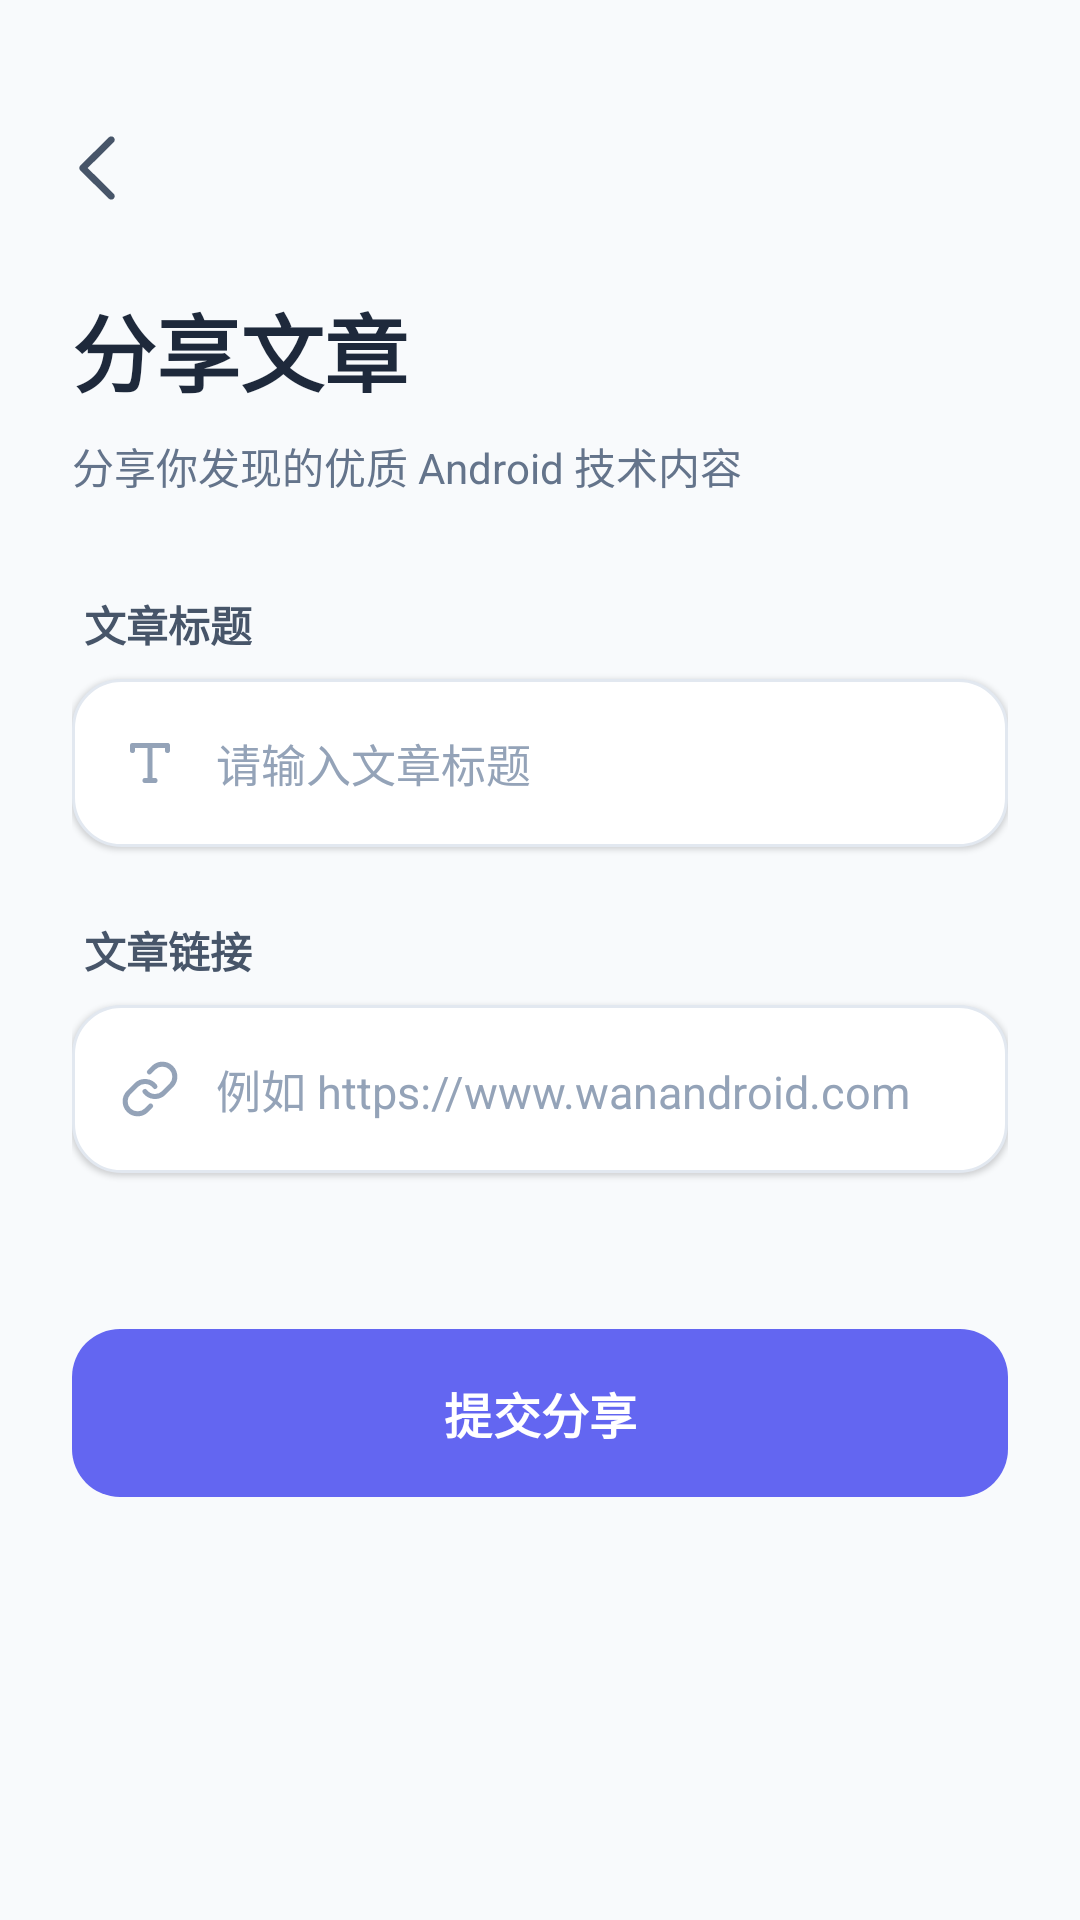

Produce the Android XML layout that renders to this screen, including the resource entries it uses.
<!-- AndroidManifest.xml: application theme Theme.WanAndroidByYohen -->
<!-- res/layout/fragment_share_article.xml -->
<?xml version="1.0" encoding="utf-8"?>
<ScrollView xmlns:android="http://schemas.android.com/apk/res/android"
    xmlns:app="http://schemas.android.com/apk/res-auto"
    xmlns:tools="http://schemas.android.com/tools"
    android:id="@+id/share_article_root"
    android:layout_width="match_parent"
    android:layout_height="match_parent"
    android:background="#F8FAFC"
    android:fillViewport="true">

    <LinearLayout
        android:id="@+id/layout_container"
        android:layout_width="match_parent"
        android:layout_height="wrap_content"
        android:orientation="vertical"
        android:padding="24dp">

        <ImageView
            android:id="@+id/btn_back"
            android:layout_width="48dp"
            android:layout_height="48dp"
            android:layout_marginStart="-16dp"
            android:background="?attr/selectableItemBackgroundBorderless"
            android:clickable="true"
            android:focusable="true"
            android:padding="12dp"
            android:src="@drawable/ic_back"
            android:layout_marginTop="8dp"
            app:tint="#475569" />

        <TextView
            android:id="@+id/tv_share_title"
            android:layout_width="match_parent"
            android:layout_height="wrap_content"
            android:layout_marginTop="16dp"
            android:text="分享文章"
            android:textColor="#1E293B"
            android:textSize="28sp"
            android:textStyle="bold" />

        <TextView
            android:layout_width="match_parent"
            android:layout_height="wrap_content"
            android:layout_marginTop="8dp"
            android:layout_marginBottom="32dp"
            android:text="分享你发现的优质 Android 技术内容"
            android:textColor="#64748B"
            android:textSize="14sp" />

        <TextView
            android:layout_width="wrap_content"
            android:layout_height="wrap_content"
            android:layout_marginStart="4dp"
            android:layout_marginBottom="8dp"
            android:text="文章标题"
            android:textColor="#475569"
            android:textSize="14sp"
            android:textStyle="bold" />

        <EditText
            android:id="@+id/et_article_title"
            android:layout_width="match_parent"
            android:layout_height="56dp"
            android:background="@drawable/selector_input_bg"
            android:drawableStart="@drawable/ic_text_title"
            android:drawablePadding="12dp"
            android:elevation="1dp"
            android:hint="请输入文章标题"
            android:inputType="text"
            android:paddingHorizontal="16dp"
            android:textColor="#1E293B"
            android:textColorHint="#94A3B8"
            android:textSize="15sp" />

        <TextView
            android:layout_width="wrap_content"
            android:layout_height="wrap_content"
            android:layout_marginStart="4dp"
            android:layout_marginTop="24dp"
            android:layout_marginBottom="8dp"
            android:text="文章链接"
            android:textColor="#475569"
            android:textSize="14sp"
            android:textStyle="bold" />

        <EditText
            android:id="@+id/et_article_link"
            android:layout_width="match_parent"
            android:layout_height="56dp"
            android:background="@drawable/selector_input_bg"
            android:drawableStart="@drawable/ic_link"
            android:drawablePadding="12dp"
            android:elevation="1dp"
            android:hint="例如 https://www.wanandroid.com"
            android:inputType="textUri"
            android:paddingHorizontal="16dp"
            android:textColor="#1E293B"
            android:textColorHint="#94A3B8"
            android:textSize="15sp" />

        <TextView
            android:id="@+id/tv_state"
            android:layout_width="match_parent"
            android:layout_height="wrap_content"
            android:layout_marginTop="16dp"
            android:gravity="center"
            android:minHeight="20dp"
            android:textColor="#EF4444"
            android:textSize="13sp"
            tools:text="链接格式不正确" />

        <com.google.android.material.button.MaterialButton
            android:id="@+id/btn_share"
            android:layout_width="match_parent"
            android:layout_height="56dp"
            android:layout_marginTop="16dp"
            android:layout_marginBottom="32dp"
            android:background="@drawable/shape_btn_primary"
            android:text="提交分享"
            android:textColor="#FFFFFF"
            android:textSize="16sp"
            android:textStyle="bold"
            app:backgroundTint="@null"
            app:elevation="4dp" />

    </LinearLayout>

</ScrollView>
<!-- resources referenced by this layout -->
<resources>
  <!-- drawable ic_back (drawable) -->
  <vector xmlns:android="http://schemas.android.com/apk/res/android"
      android:height="48dp"
      android:viewportHeight="1024"
      android:viewportWidth="1024"
      android:width="48dp">
  
      <path android:fillColor="#FF000000"
          android:pathData="M714.8,962c-12.5,0 -25.1,
          -4.7 -34.7,-14.2L274.5,547.1c-9.4,-9.3 -14.7,
          -21.9 -14.7,-35.1s5.3,-25.8 14.7,-35.1L680.1,
          76.3c19.4,-19.2 50.7,-19 69.8,0.4 19.2,19.4 19,
          50.6 -0.4,69.8L379.4,512l370.1,365.5c19.4,19.2 19.6,
          50.4 0.4,69.8C740.3,957.1 727.6,962 714.8,962z"/>
  
  </vector>
  <!-- drawable ic_link (drawable) -->
  <?xml version="1.0" encoding="utf-8"?>
  <vector xmlns:android="http://schemas.android.com/apk/res/android" android:width="20dp" android:height="20dp" android:viewportWidth="24" android:viewportHeight="24">
      <path android:fillColor="#00000000" android:pathData="M10,13a5,5 0 0,0 7.54,0.54l3,-3a5,5 0 0,0 -7.07,-7.07l-1.72,1.71" android:strokeColor="#94A3B8" android:strokeLineCap="round" android:strokeLineJoin="round" android:strokeWidth="2"/>
      <path android:fillColor="#00000000" android:pathData="M14,11a5,5 0 0,0 -7.54,-0.54l-3,3a5,5 0 0,0 7.07,7.07l1.71,-1.71" android:strokeColor="#94A3B8" android:strokeLineCap="round" android:strokeLineJoin="round" android:strokeWidth="2"/>
  </vector>
  <!-- drawable ic_text_title (drawable) -->
  <?xml version="1.0" encoding="utf-8"?>
  <vector xmlns:android="http://schemas.android.com/apk/res/android" android:width="20dp" android:height="20dp" android:viewportWidth="24" android:viewportHeight="24">
      <path android:fillColor="#00000000" android:pathData="M5,7L5,5L19,5L19,7M12,5L12,19M10,19L14,19" android:strokeColor="#94A3B8" android:strokeLineCap="round" android:strokeLineJoin="round" android:strokeWidth="2"/>
  </vector>
  <!-- drawable selector_input_bg (drawable) -->
  <?xml version="1.0" encoding="utf-8"?>
  <selector xmlns:android="http://schemas.android.com/apk/res/android">
      
      <item android:state_focused="true">
          <shape>
              <corners android:radius="16dp" />
              <solid android:color="#FFFFFF" />
              <stroke android:width="2dp" android:color="#6366F1" />
          </shape>
      </item>
      
      <item>
          <shape>
              <corners android:radius="16dp" />
              <solid android:color="#FFFFFF" />
              <stroke android:width="1dp" android:color="#E2E8F0" />
          </shape>
      </item>
  </selector>
  <!-- drawable shape_btn_primary (drawable) -->
  <?xml version="1.0" encoding="utf-8"?>
  <shape xmlns:android="http://schemas.android.com/apk/res/android">
      <corners android:radius="16dp" />
      <solid android:color="#6366F1" />
  </shape>
  <style name="Theme.WanAndroidByYohen" parent="Base.Theme.WanAndroidByYohen" />
  <style name="Base.Theme.WanAndroidByYohen" parent="Theme.Material3.DayNight.NoActionBar">
          
          
      </style>
</resources>
